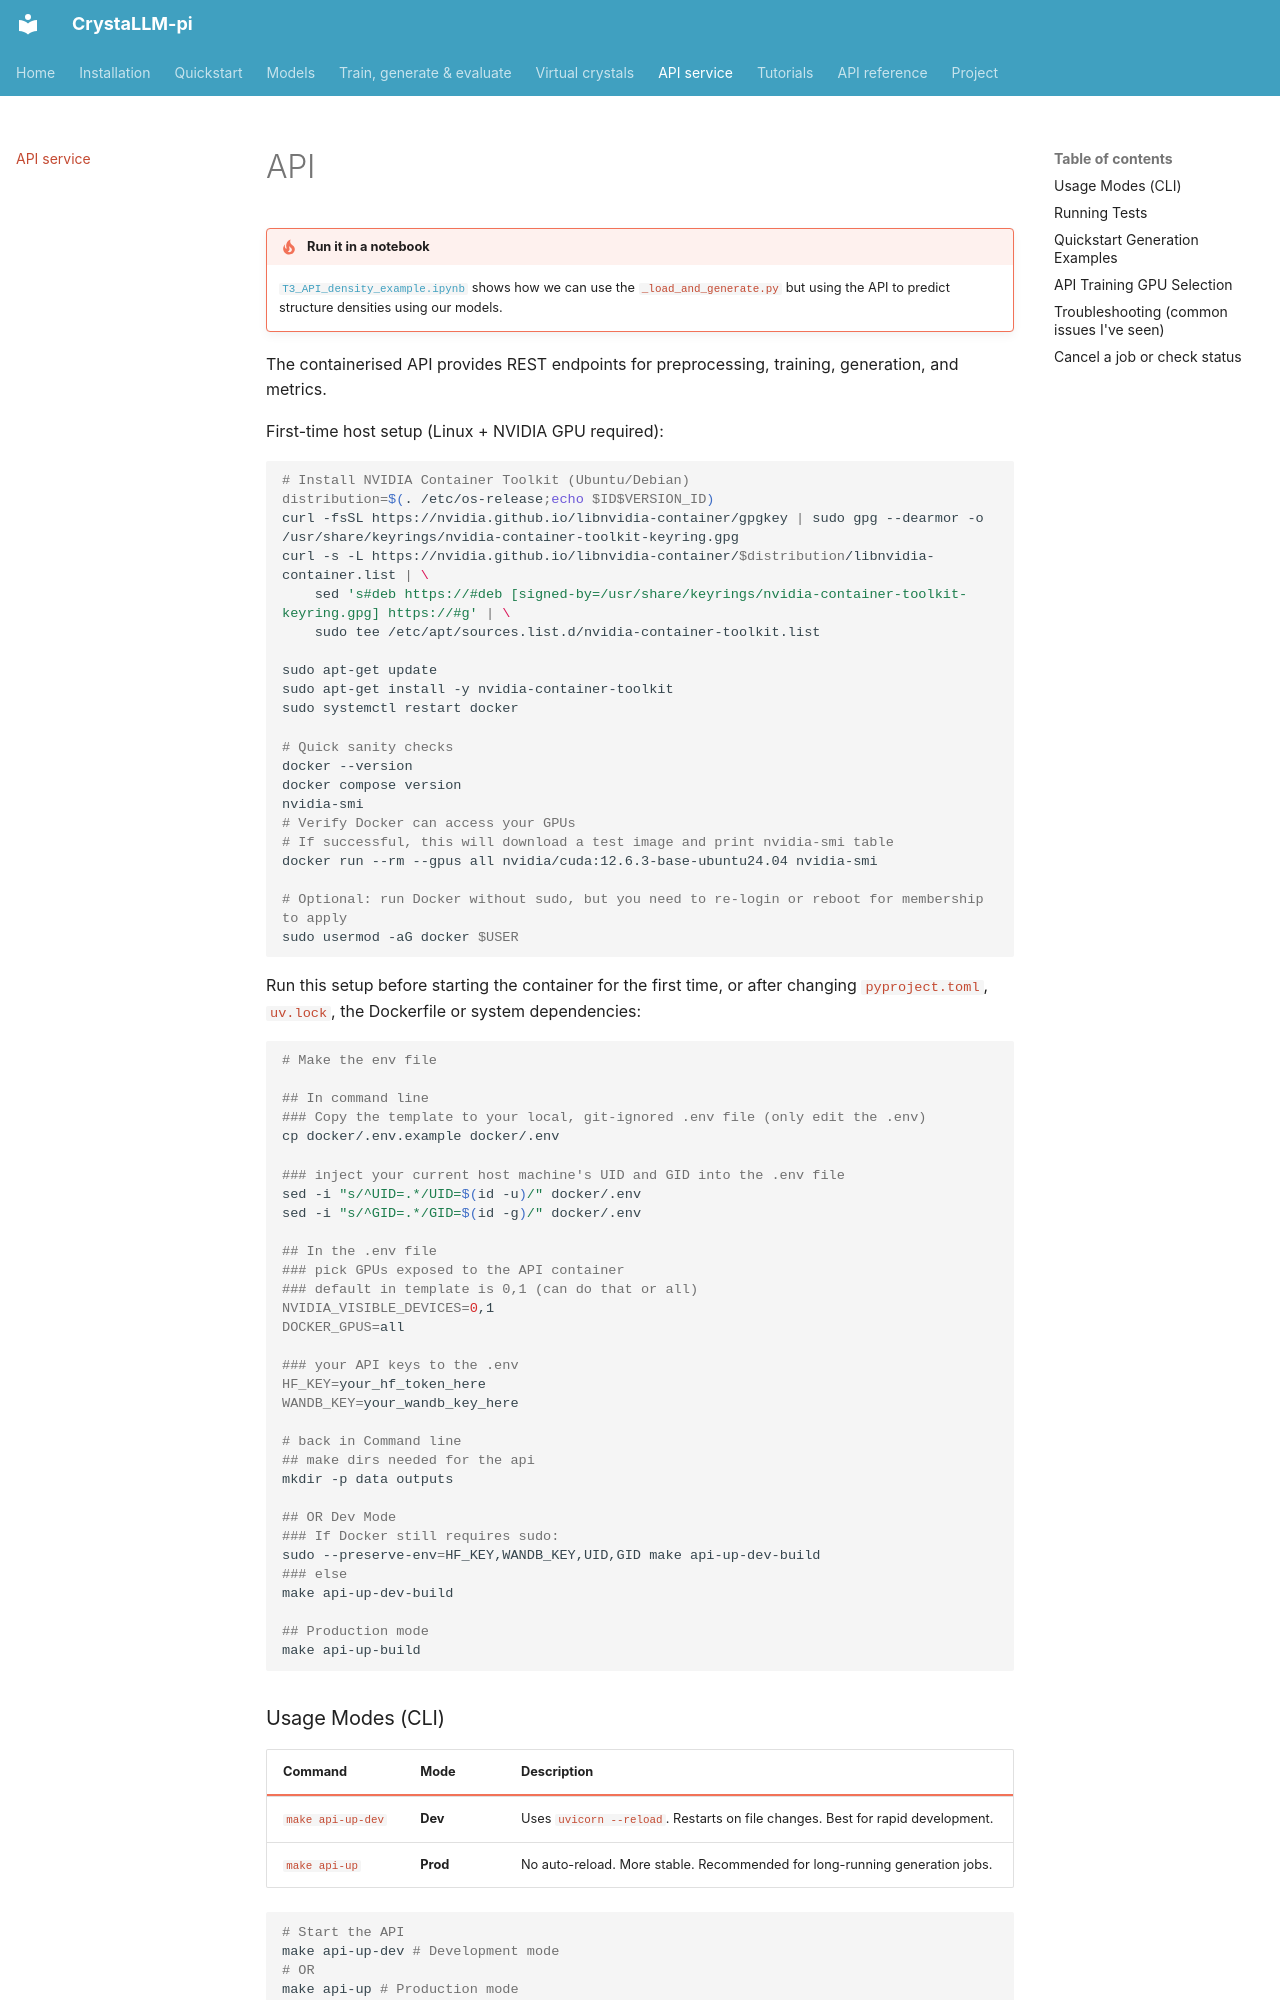

repository: C-Bone-UCL/CrystaLLM-pi · page: api-service/index.html · generator: mkdocs

# API

!!! tip "Run it in a notebook"
    [`T3_API_density_example.ipynb`](https://github.com/C-Bone-UCL/CrystaLLM-pi/blob/main/notebooks/T3_API_density_example.ipynb) shows how we can use the `_load_and_generate.py` but using the API to predict structure densities using our models.

The containerised API provides REST endpoints for preprocessing, training, generation, and metrics.

First-time host setup (Linux + NVIDIA GPU required):

```bash
# Install NVIDIA Container Toolkit (Ubuntu/Debian)
distribution=$(. /etc/os-release;echo $ID$VERSION_ID)
curl -fsSL https://nvidia.github.io/libnvidia-container/gpgkey | sudo gpg --dearmor -o /usr/share/keyrings/nvidia-container-toolkit-keyring.gpg
curl -s -L https://nvidia.github.io/libnvidia-container/$distribution/libnvidia-container.list | \
    sed 's#deb https://#deb [signed-by=/usr/share/keyrings/nvidia-container-toolkit-keyring.gpg] https://#g' | \
    sudo tee /etc/apt/sources.list.d/nvidia-container-toolkit.list

sudo apt-get update
sudo apt-get install -y nvidia-container-toolkit
sudo systemctl restart docker

# Quick sanity checks
docker --version
docker compose version
nvidia-smi
# Verify Docker can access your GPUs
# If successful, this will download a test image and print nvidia-smi table
docker run --rm --gpus all nvidia/cuda:12.6.3-base-ubuntu24.04 nvidia-smi

# Optional: run Docker without sudo, but you need to re-login or reboot for membership to apply
sudo usermod -aG docker $USER
```

Run this setup before starting the container for the first time, or after changing `pyproject.toml`, `uv.lock`, the Dockerfile or system dependencies:

```bash
# Make the env file

## In command line
### Copy the template to your local, git-ignored .env file (only edit the .env)
cp docker/.env.example docker/.env

### inject your current host machine's UID and GID into the .env file
sed -i "s/^UID=.*/UID=$(id -u)/" docker/.env
sed -i "s/^GID=.*/GID=$(id -g)/" docker/.env

## In the .env file
### pick GPUs exposed to the API container
### default in template is 0,1 (can do that or all)
NVIDIA_VISIBLE_DEVICES=0,1
DOCKER_GPUS=all

### your API keys to the .env
HF_KEY=your_hf_token_here
WANDB_KEY=your_wandb_key_here

# back in Command line
## make dirs needed for the api
mkdir -p data outputs

## OR Dev Mode
### If Docker still requires sudo:
sudo --preserve-env=HF_KEY,WANDB_KEY,UID,GID make api-up-dev-build
### else
make api-up-dev-build

## Production mode
make api-up-build
```
